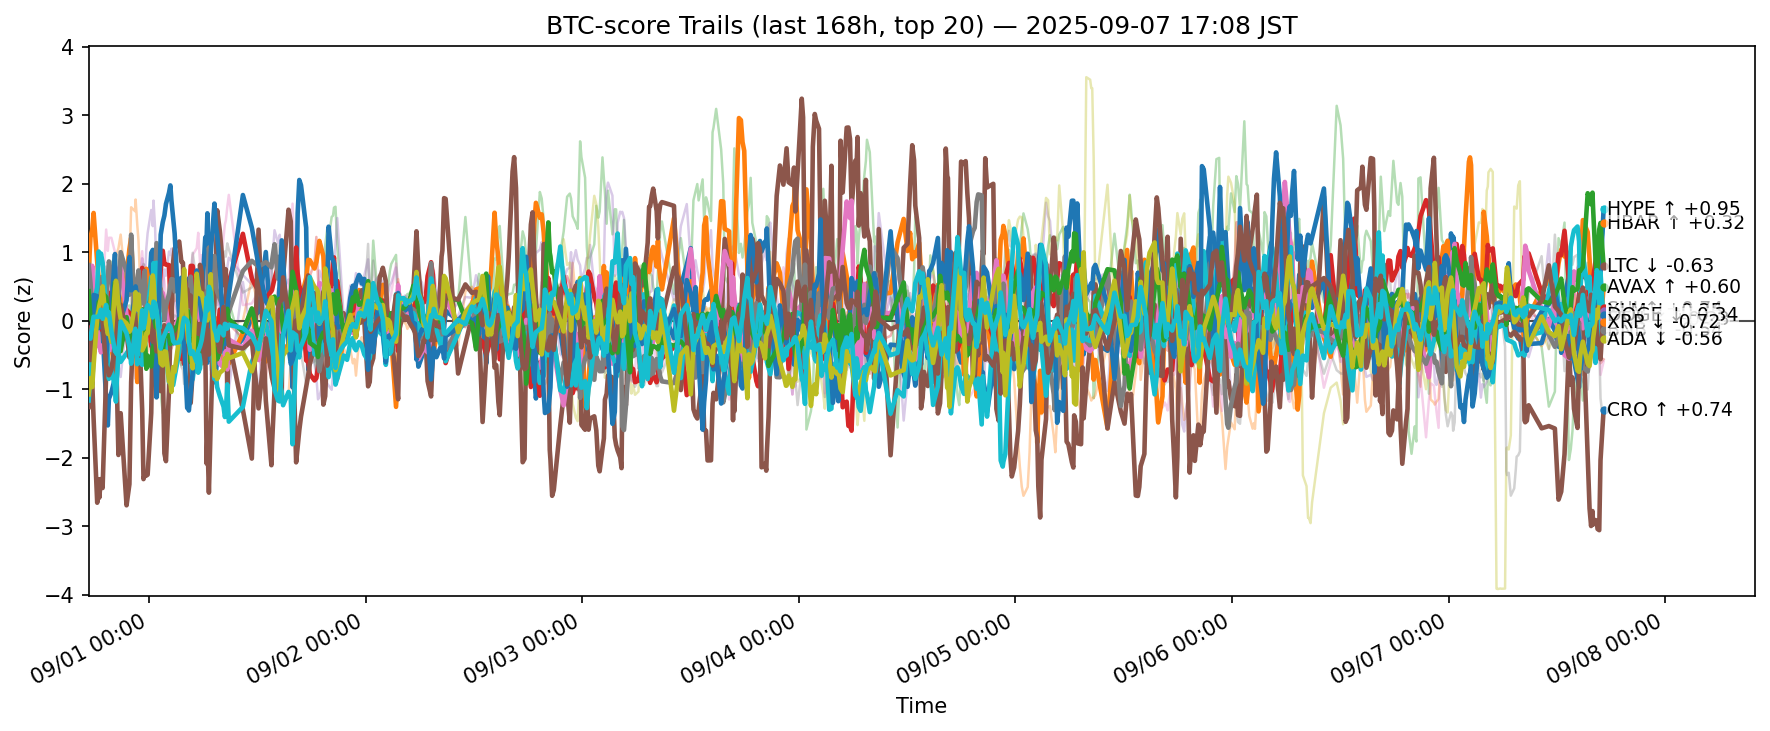

The data file committed next to this chart (first rows):
ts, side, symbol, score
2025-08-31 08:19:36.244138+00:00, btc, ADA, -0.5956
2025-08-31 08:19:36.244138+00:00, btc, AVAX, 0.7055
2025-08-31 08:19:36.244138+00:00, btc, BCH, 1.284
2025-08-31 08:19:36.244138+00:00, btc, BNB, -0.1349
2025-08-31 08:19:36.244138+00:00, btc, BTC, 0.03739
2025-08-31 08:19:36.244138+00:00, btc, CRO, -1.258
2025-08-31 08:19:36.244138+00:00, btc, DOGE, 0.2345
2025-08-31 08:19:36.244138+00:00, btc, ETH, 0.8139
2025-08-31 08:19:36.244138+00:00, btc, HBAR, -1.162
2025-08-31 08:19:36.244138+00:00, btc, HYPE, -0.5326
2025-08-31 08:19:36.244138+00:00, btc, LINK, -0.1967
2025-08-31 08:19:36.244138+00:00, btc, LTC, 0.4332
2025-08-31 08:19:36.244138+00:00, btc, SHIB, 0.04485
2025-08-31 08:19:36.244138+00:00, btc, SOL, 0.2575
2025-08-31 08:19:36.244138+00:00, btc, SUI, -0.3125
2025-08-31 08:19:36.244138+00:00, btc, TON, 0.5965
2025-08-31 08:19:36.244138+00:00, btc, TRX, 0.3732
2025-08-31 08:19:36.244138+00:00, btc, UNI, 0.6684
2025-08-31 08:19:36.244138+00:00, btc, XLM, -1.073
2025-08-31 08:19:36.244138+00:00, btc, XRP, -0.2401
2025-08-31 08:31:27.630448+00:00, btc, ADA, -1.03
2025-08-31 08:31:27.630448+00:00, btc, AVAX, 1.218
2025-08-31 08:31:27.630448+00:00, btc, BCH, 0.8616
2025-08-31 08:31:27.630448+00:00, btc, BNB, -0.09415
2025-08-31 08:31:27.630448+00:00, btc, BTC, 0.03243
2025-08-31 08:31:27.630448+00:00, btc, CRO, -0.9566
2025-08-31 08:31:27.630448+00:00, btc, DOGE, 0.3893
2025-08-31 08:31:27.630448+00:00, btc, ETH, 0.5587
2025-08-31 08:31:27.630448+00:00, btc, HBAR, -0.7594
2025-08-31 08:31:27.630448+00:00, btc, HYPE, -0.4336
2025-08-31 08:31:27.630448+00:00, btc, LINK, -0.2851
2025-08-31 08:31:27.630448+00:00, btc, LTC, 0.04898
2025-08-31 08:31:27.630448+00:00, btc, SHIB, -0.03888
2025-08-31 08:31:27.630448+00:00, btc, SOL, 0.6947
2025-08-31 08:31:27.630448+00:00, btc, SUI, -0.5723
2025-08-31 08:31:27.630448+00:00, btc, TON, 0.5096
2025-08-31 08:31:27.630448+00:00, btc, TRX, 0.1423
2025-08-31 08:31:27.630448+00:00, btc, UNI, 0.7537
2025-08-31 08:31:27.630448+00:00, btc, XLM, -0.8356
2025-08-31 08:31:27.630448+00:00, btc, XRP, -0.2594
2025-08-31 08:43:12.590872+00:00, btc, ADA, -0.9265
2025-08-31 08:43:12.590872+00:00, btc, AVAX, 1.333
2025-08-31 08:43:12.590872+00:00, btc, BCH, 0.2595
2025-08-31 08:43:12.590872+00:00, btc, BNB, -0.4393
2025-08-31 08:43:12.590872+00:00, btc, BTC, -0.2769
2025-08-31 08:43:12.590872+00:00, btc, CRO, -0.8864
2025-08-31 08:43:12.590872+00:00, btc, DOGE, 0.8038
2025-08-31 08:43:12.590872+00:00, btc, ETH, 0.1624
2025-08-31 08:43:12.590872+00:00, btc, HBAR, -0.1865
2025-08-31 08:43:12.590872+00:00, btc, HYPE, -0.2541
2025-08-31 08:43:12.590872+00:00, btc, LINK, 0.534
2025-08-31 08:43:12.590872+00:00, btc, LTC, -0.01164
2025-08-31 08:43:12.590872+00:00, btc, SHIB, -0.04034
2025-08-31 08:43:12.590872+00:00, btc, SOL, 0.5424
2025-08-31 08:43:12.590872+00:00, btc, SUI, -0.2103
2025-08-31 08:43:12.590872+00:00, btc, TON, 0.03146
2025-08-31 08:43:12.590872+00:00, btc, TRX, -0.351
2025-08-31 08:43:12.590872+00:00, btc, UNI, 0.8984
2025-08-31 08:43:12.590872+00:00, btc, XLM, -0.9663
2025-08-31 08:43:12.590872+00:00, btc, XRP, -0.07063
... 12,680 more rows
